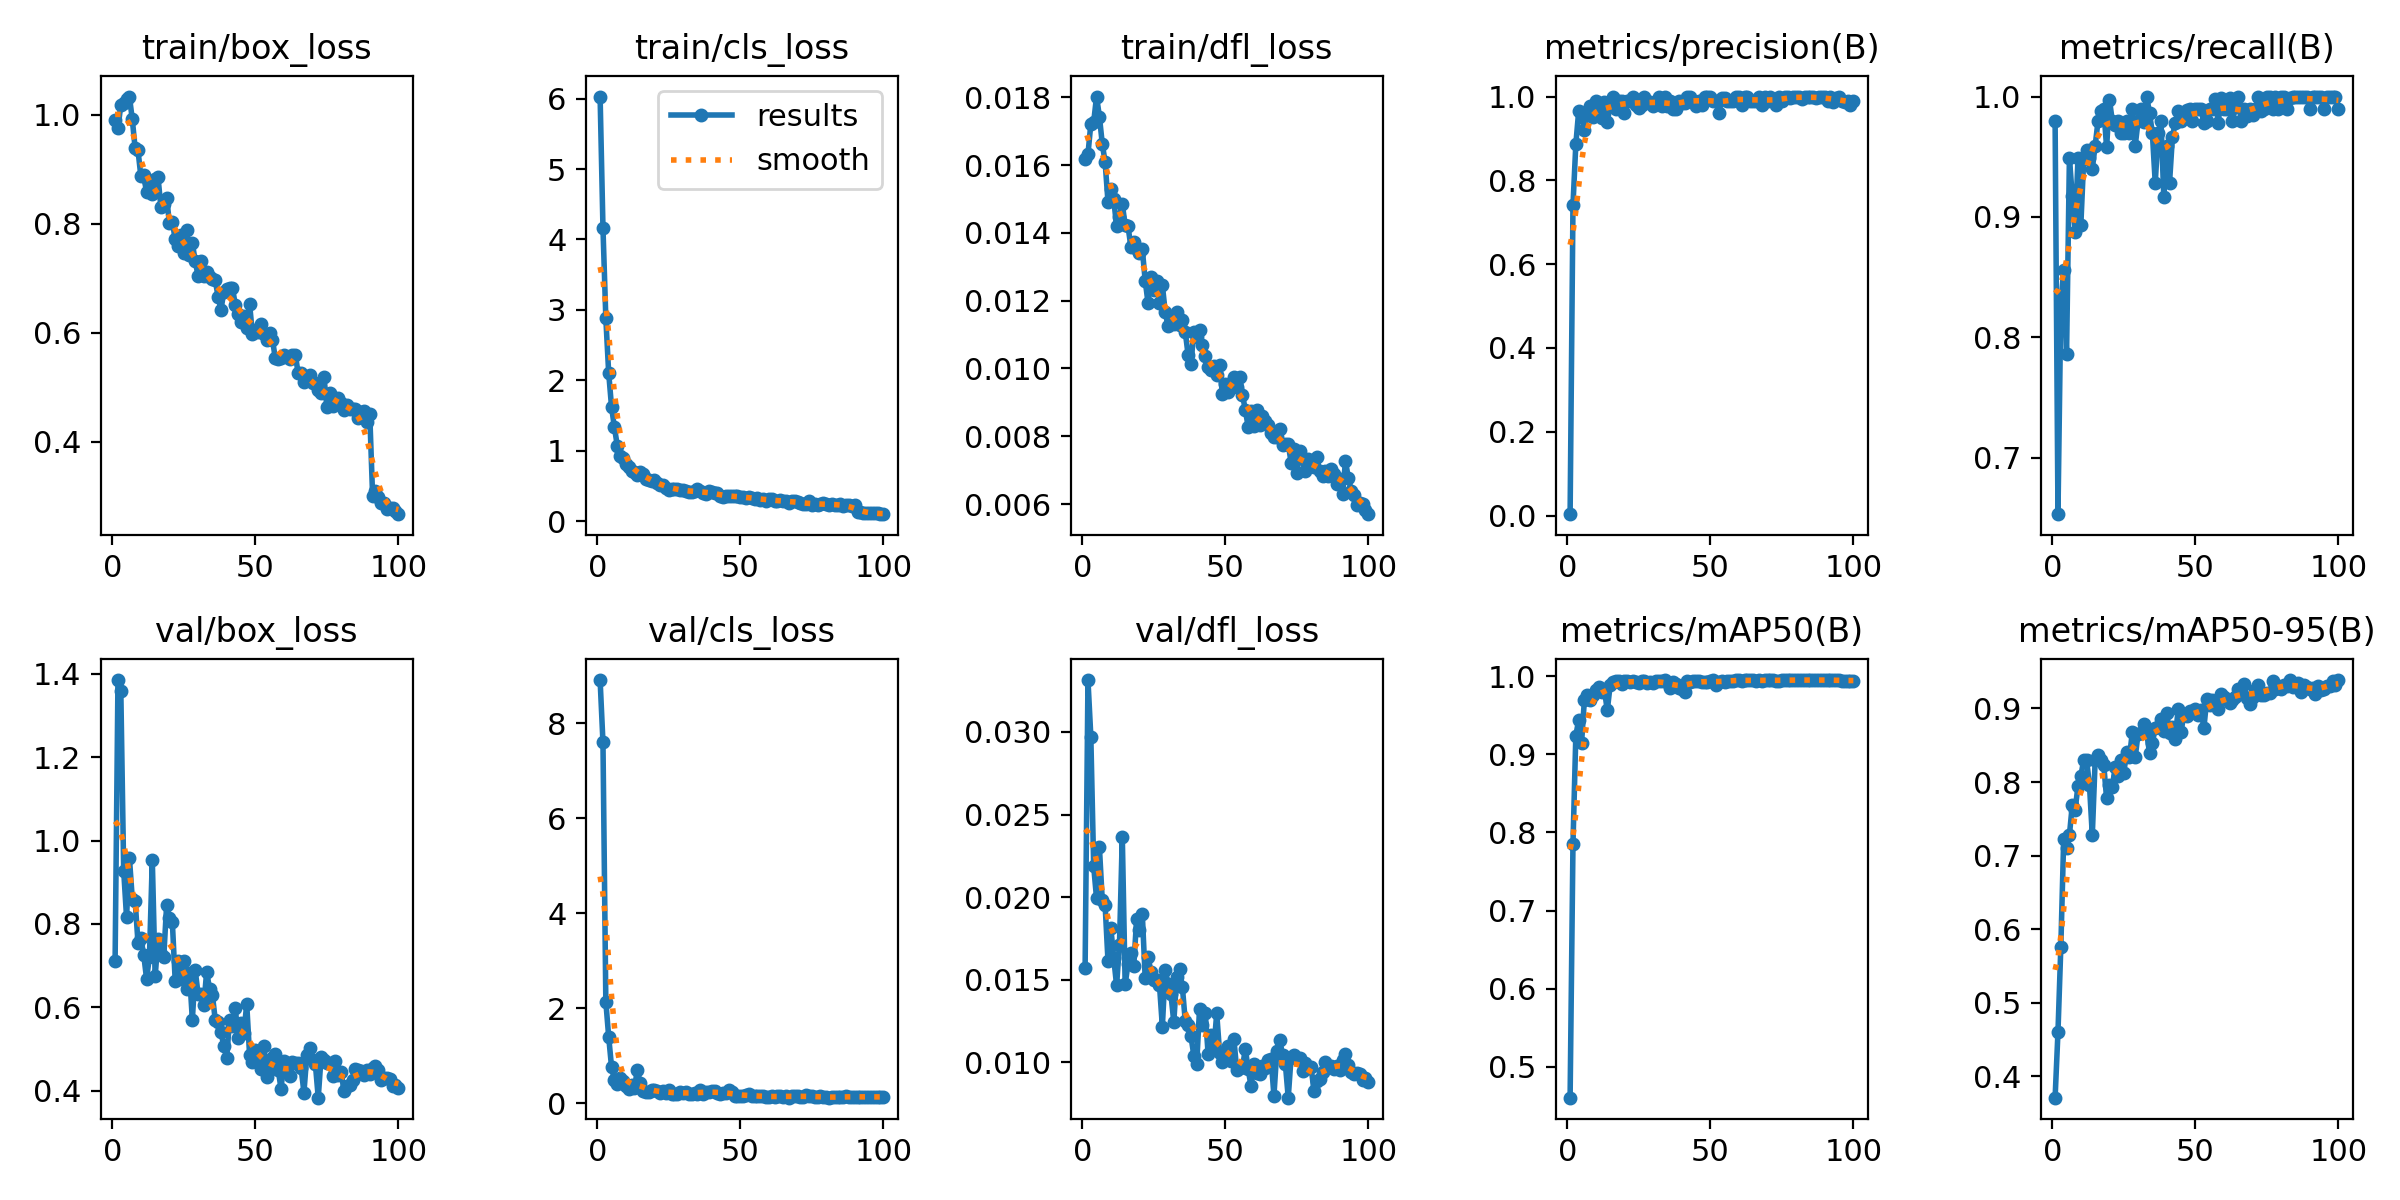

The table this chart was drawn from, first rows:
epoch, time, train/box_loss, train/cls_loss, train/dfl_loss, metrics/precision(B), metrics/recall(B), metrics/mAP50(B), metrics/mAP50-95(B), val/box_loss, val/cls_loss, val/dfl_loss, lr/pg0, lr/pg1, lr/pg2
1, 41.4, 0.9896, 6.029, 0.01617, 0.0032, 0.9796, 0.4607, 0.3706, 0.7122, 8.911, 0.01571, 0.0006533, 0.0006533, 0.0006533
2, 53.6, 0.9756, 4.161, 0.01632, 0.7401, 0.6531, 0.7853, 0.4599, 1.385, 7.598, 0.03314, 0.001307, 0.001307, 0.001307
3, 65.48, 1.018, 2.878, 0.01721, 0.886, 0.8265, 0.9239, 0.5757, 1.358, 2.141, 0.02972, 0.001947, 0.001947, 0.001947
4, 77.26, 1.022, 2.102, 0.01727, 0.9655, 0.8561, 0.9439, 0.7219, 0.9277, 1.402, 0.02186, 0.001941, 0.001941, 0.001941
5, 89.06, 1.028, 1.619, 0.01802, 0.9575, 0.7857, 0.9144, 0.7106, 0.8163, 0.7634, 0.01993, 0.001921, 0.001921, 0.001921
6, 100.8, 1.033, 1.332, 0.01743, 0.9196, 0.949, 0.97, 0.7277, 0.9587, 0.4941, 0.02301, 0.001901, 0.001901, 0.001901
7, 112.7, 0.9919, 1.071, 0.01663, 0.9574, 0.917, 0.9755, 0.7686, 0.8611, 0.4116, 0.01981, 0.001881, 0.001881, 0.001881
8, 124.7, 0.9386, 0.9226, 0.01608, 0.9779, 0.8878, 0.9689, 0.7621, 0.8556, 0.5319, 0.01951, 0.001861, 0.001861, 0.001861
9, 136.5, 0.9345, 0.8961, 0.01491, 0.952, 0.949, 0.9758, 0.7949, 0.7551, 0.4612, 0.01613, 0.001842, 0.001842, 0.001842
10, 148.4, 0.8874, 0.8133, 0.01528, 0.9887, 0.8936, 0.9822, 0.8078, 0.7658, 0.3605, 0.01813, 0.001822, 0.001822, 0.001822
11, 160.3, 0.8886, 0.7691, 0.01499, 0.9789, 0.9479, 0.9867, 0.8306, 0.726, 0.3037, 0.01632, 0.001802, 0.001802, 0.001802
12, 172.2, 0.8573, 0.715, 0.0142, 0.9493, 0.9553, 0.9792, 0.8297, 0.6684, 0.3866, 0.01467, 0.001782, 0.001782, 0.001782
13, 184.1, 0.8765, 0.7033, 0.01447, 0.9868, 0.949, 0.9818, 0.7965, 0.7213, 0.314, 0.01708, 0.001762, 0.001762, 0.001762
14, 196, 0.8547, 0.6552, 0.01485, 0.9389, 0.9401, 0.9562, 0.7276, 0.9537, 0.702, 0.02366, 0.001743, 0.001743, 0.001743
15, 208, 0.8815, 0.7016, 0.01422, 0.9799, 0.9592, 0.9886, 0.8299, 0.6741, 0.4211, 0.01472, 0.001723, 0.001723, 0.001723
16, 219.9, 0.8851, 0.6654, 0.01419, 0.9999, 0.9796, 0.993, 0.8371, 0.7633, 0.2678, 0.01597, 0.001703, 0.001703, 0.001703
17, 231.9, 0.8308, 0.5985, 0.01359, 0.9699, 0.9878, 0.9937, 0.8306, 0.7285, 0.2464, 0.01663, 0.001683, 0.001683, 0.001683
18, 243.9, 0.8354, 0.5774, 0.01374, 0.9896, 0.9898, 0.9939, 0.823, 0.7206, 0.2305, 0.01581, 0.001663, 0.001663, 0.001663
19, 255.9, 0.8476, 0.5741, 0.01352, 0.9895, 0.9578, 0.9896, 0.7777, 0.8444, 0.2782, 0.01867, 0.001644, 0.001644, 0.001644
20, 268, 0.8006, 0.5821, 0.01341, 0.9607, 0.9972, 0.994, 0.7954, 0.8153, 0.275, 0.01802, 0.001624, 0.001624, 0.001624
21, 279.8, 0.8037, 0.5462, 0.01351, 0.9884, 0.9796, 0.9939, 0.7939, 0.8053, 0.2646, 0.01896, 0.001604, 0.001604, 0.001604
22, 291.9, 0.7713, 0.5136, 0.01259, 0.9897, 0.9764, 0.9929, 0.8198, 0.6641, 0.2187, 0.0151, 0.001584, 0.001584, 0.001584
23, 304, 0.7587, 0.5127, 0.01193, 0.9983, 0.9796, 0.994, 0.8079, 0.711, 0.2681, 0.01639, 0.001564, 0.001564, 0.001564
24, 316, 0.7786, 0.4751, 0.01271, 0.9794, 0.97, 0.9925, 0.8305, 0.6677, 0.2197, 0.0155, 0.001545, 0.001545, 0.001545
25, 328, 0.7467, 0.4456, 0.0123, 0.9728, 0.9694, 0.9916, 0.8125, 0.7102, 0.2811, 0.01497, 0.001525, 0.001525, 0.001525
26, 340.1, 0.7881, 0.4599, 0.01257, 0.9796, 0.9795, 0.9938, 0.8404, 0.6431, 0.2059, 0.01502, 0.001505, 0.001505, 0.001505
27, 352.2, 0.7429, 0.4617, 0.01192, 0.9986, 0.9694, 0.9941, 0.8336, 0.6817, 0.2075, 0.01467, 0.001485, 0.001485, 0.001485
28, 364.3, 0.7648, 0.4618, 0.01246, 0.9879, 0.9898, 0.9911, 0.8686, 0.5702, 0.195, 0.01217, 0.001465, 0.001465, 0.001465
29, 376.4, 0.7308, 0.4395, 0.01166, 0.9861, 0.9592, 0.9925, 0.8337, 0.6893, 0.2414, 0.01562, 0.001446, 0.001446, 0.001446
30, 388.4, 0.7047, 0.435, 0.01125, 0.9781, 0.9796, 0.9916, 0.8659, 0.6321, 0.2204, 0.01477, 0.001426, 0.001426, 0.001426
31, 400.3, 0.7317, 0.43, 0.01144, 0.9816, 0.9898, 0.9934, 0.8662, 0.6315, 0.2306, 0.01412, 0.001406, 0.001406, 0.001406
32, 412.3, 0.7038, 0.4112, 0.0113, 1, 0.9786, 0.9936, 0.8785, 0.605, 0.2052, 0.01245, 0.001386, 0.001386, 0.001386
33, 424.5, 0.7104, 0.4057, 0.01167, 0.9767, 1, 0.9941, 0.8674, 0.6853, 0.2068, 0.01517, 0.001366, 0.001366, 0.001366
34, 436.5, 0.7016, 0.4225, 0.01128, 1, 0.9865, 0.9948, 0.8396, 0.6449, 0.2289, 0.01564, 0.001347, 0.001347, 0.001347
35, 448.4, 0.6991, 0.4489, 0.01144, 0.9769, 0.9694, 0.9928, 0.8534, 0.6302, 0.2072, 0.01456, 0.001327, 0.001327, 0.001327
36, 460.5, 0.6968, 0.4232, 0.01108, 0.9891, 0.9281, 0.9848, 0.8737, 0.5696, 0.2797, 0.01252, 0.001307, 0.001307, 0.001307
37, 472.6, 0.6656, 0.3982, 0.0104, 0.9702, 0.9694, 0.992, 0.8742, 0.5637, 0.195, 0.01227, 0.001287, 0.001287, 0.001287
38, 484.7, 0.6421, 0.3811, 0.01014, 0.971, 0.9796, 0.9894, 0.8864, 0.5403, 0.2389, 0.01159, 0.001267, 0.001267, 0.001267
39, 496.7, 0.6748, 0.42, 0.01108, 0.989, 0.9162, 0.9844, 0.8689, 0.5072, 0.2337, 0.01042, 0.001248, 0.001248, 0.001248
40, 508.7, 0.68, 0.4179, 0.01093, 0.985, 0.9592, 0.9834, 0.8941, 0.4786, 0.2637, 0.00992, 0.001228, 0.001228, 0.001228
41, 520.9, 0.6828, 0.4008, 0.01113, 0.9854, 0.9286, 0.9794, 0.8671, 0.5696, 0.2649, 0.01324, 0.001208, 0.001208, 0.001208
42, 533, 0.6827, 0.3922, 0.01068, 1, 0.9662, 0.9934, 0.8745, 0.5545, 0.2209, 0.01228, 0.001188, 0.001188, 0.001188
43, 545, 0.6513, 0.3607, 0.01037, 1, 0.9784, 0.992, 0.8589, 0.599, 0.2013, 0.013, 0.001168, 0.001168, 0.001168
44, 557, 0.6349, 0.3389, 0.01004, 0.9898, 0.9879, 0.994, 0.8991, 0.5254, 0.2115, 0.0105, 0.001149, 0.001149, 0.001149
45, 569, 0.6201, 0.3502, 0.00996, 0.9782, 0.9796, 0.9932, 0.8675, 0.5633, 0.2292, 0.01167, 0.001129, 0.001129, 0.001129
46, 581.1, 0.6313, 0.3574, 0.01006, 0.9897, 0.9825, 0.9936, 0.8919, 0.5372, 0.2778, 0.01082, 0.001109, 0.001109, 0.001109
47, 593.1, 0.6083, 0.3524, 0.0098, 0.9798, 0.9892, 0.993, 0.8893, 0.608, 0.2377, 0.01297, 0.001089, 0.001089, 0.001089
48, 605.2, 0.6528, 0.3522, 0.01011, 0.9989, 0.9898, 0.9924, 0.897, 0.4862, 0.1548, 0.0106, 0.001069, 0.001069, 0.001069
49, 617.2, 0.597, 0.3532, 0.00924, 0.9982, 0.9796, 0.9931, 0.897, 0.4677, 0.1621, 0.01, 0.00105, 0.00105, 0.00105
50, 629.3, 0.604, 0.3414, 0.00954, 0.9981, 0.9898, 0.994, 0.8994, 0.4985, 0.1623, 0.01033, 0.00103, 0.00103, 0.00103
51, 641.4, 0.6006, 0.3414, 0.0093, 0.9893, 0.9898, 0.9946, 0.8917, 0.4936, 0.1599, 0.01098, 0.00101, 0.00101, 0.00101
52, 653.3, 0.6162, 0.3273, 0.00956, 0.9891, 0.9898, 0.9891, 0.8982, 0.4526, 0.1726, 0.01008, 0.0009902, 0.0009902, 0.0009902
53, 665.4, 0.5978, 0.3428, 0.00975, 0.9599, 0.9778, 0.9926, 0.8733, 0.508, 0.2013, 0.01142, 0.0009704, 0.0009704, 0.0009704
54, 677.4, 0.5872, 0.3265, 0.00945, 0.9954, 0.9796, 0.9944, 0.9126, 0.4325, 0.146, 0.00953, 0.0009506, 0.0009506, 0.0009506
55, 689.4, 0.5988, 0.311, 0.00974, 0.9961, 0.9898, 0.993, 0.9041, 0.4518, 0.1533, 0.00964, 0.0009308, 0.0009308, 0.0009308
56, 701.5, 0.587, 0.3273, 0.00923, 0.989, 0.9898, 0.9942, 0.9122, 0.4794, 0.1597, 0.0097, 0.000911, 0.000911, 0.000911
57, 713.4, 0.5526, 0.3048, 0.00877, 0.9899, 0.998, 0.9943, 0.9068, 0.4892, 0.1567, 0.01082, 0.0008912, 0.0008912, 0.0008912
58, 725.5, 0.5523, 0.3163, 0.00828, 0.9897, 0.9781, 0.9939, 0.8988, 0.4501, 0.1537, 0.0096, 0.0008714, 0.0008714, 0.0008714
59, 737.5, 0.5537, 0.2831, 0.00873, 1, 0.9988, 0.995, 0.9203, 0.4046, 0.1267, 0.00855, 0.0008516, 0.0008516, 0.0008516
60, 749.6, 0.5587, 0.3098, 0.0083, 0.9991, 0.9898, 0.9949, 0.915, 0.4723, 0.1371, 0.00989, 0.0008318, 0.0008318, 0.0008318
... 40 more rows
